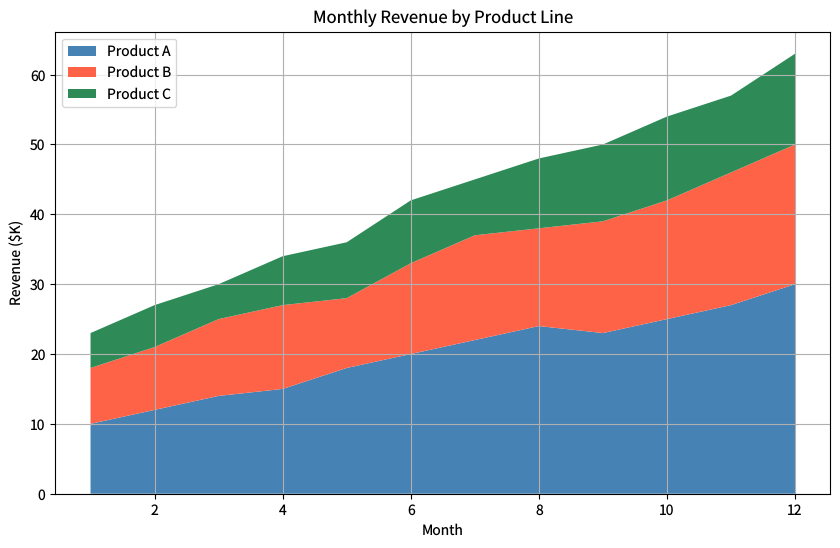

This chart was generated by the following Python code: (Note: this script raises an exception after producing the figure.)
"""stackplot.py — Reference for examples/stackplot.lisp"""
import matplotlib
matplotlib.use('Agg')
import matplotlib.pyplot as plt

plt.rcParams['savefig.dpi'] = 100
plt.rcParams['text.hinting'] = 'none'
plt.rcParams['svg.fonttype'] = 'path'
plt.rcParams['pdf.fonttype'] = 42

fig = plt.figure(figsize=(10, 6))

# Revenue from 3 product lines over 12 months
months = [1.0, 2.0, 3.0, 4.0, 5.0, 6.0,
          7.0, 8.0, 9.0, 10.0, 11.0, 12.0]
product_a = [10.0, 12.0, 14.0, 15.0, 18.0, 20.0,
             22.0, 24.0, 23.0, 25.0, 27.0, 30.0]
product_b = [8.0, 9.0, 11.0, 12.0, 10.0, 13.0,
             15.0, 14.0, 16.0, 17.0, 19.0, 20.0]
product_c = [5.0, 6.0, 5.0, 7.0, 8.0, 9.0,
             8.0, 10.0, 11.0, 12.0, 11.0, 13.0]

plt.stackplot(months, product_a, product_b, product_c,
              labels=['Product A', 'Product B', 'Product C'],
              colors=['steelblue', 'tomato', 'seagreen'])

plt.xlabel('Month')
plt.ylabel('Revenue ($K)')
plt.title('Monthly Revenue by Product Line')
plt.legend()
plt.grid(visible=True)

plt.savefig('reference_images/stackplot.png', dpi=100)
plt.savefig('reference_images/stackplot.svg')
print('Saved reference_images/stackplot.svg')
plt.savefig('reference_images/stackplot.pdf')
print('Saved reference_images/stackplot.pdf')
print('Saved reference_images/stackplot.png')
